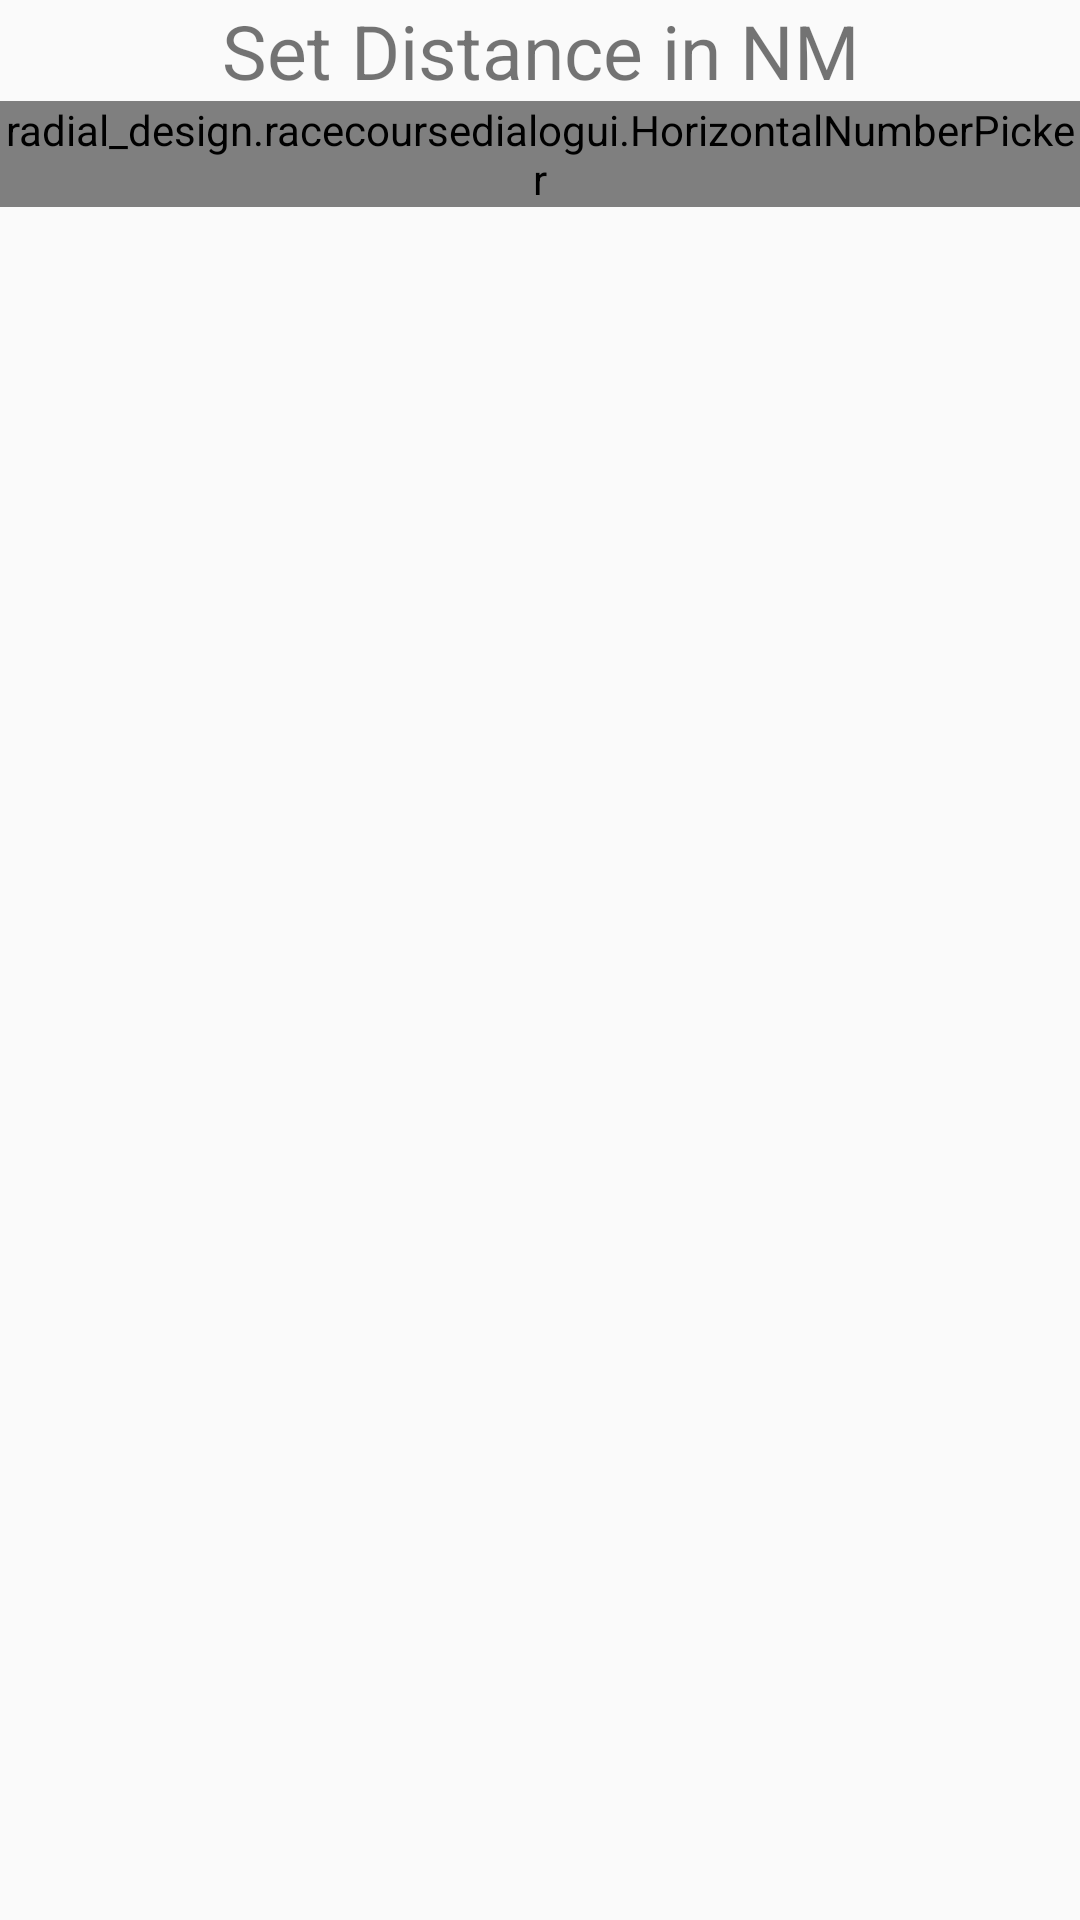

This screen was rendered from an Android layout file. Write that file and the resources it references.
<!-- AndroidManifest.xml: application theme AppTheme -->
<!-- res/layout/distance_tab_length.xml -->
<?xml version="1.0" encoding="utf-8"?>
<LinearLayout xmlns:android="http://schemas.android.com/apk/res/android"
    android:layout_width="match_parent"
    android:layout_height="wrap_content"
    android:layout_centerHorizontal="true"
    android:gravity="center_horizontal"
    android:orientation="vertical">

    <TextView
        android:layout_width="match_parent"
        android:layout_height="wrap_content"
        android:layout_gravity="center_horizontal"
        android:text="Set Distance in NM"
        android:textAlignment="center"
        android:textSize="25sp" />

    <radial_design.racecoursedialogui.HorizontalNumberPicker
        android:id="@+id/distance_length_picker"
        android:layout_width="wrap_content"
        android:layout_height="wrap_content"
        android:layout_gravity="center_horizontal" />


</LinearLayout>
<!-- resources referenced by this layout -->
<resources>
  <style name="AppTheme" parent="Theme.AppCompat.Light.DarkActionBar">
          
          <item name="colorPrimary">@color/cmark_blue</item>
          <item name="colorPrimaryDark">@color/cmark_blue_darker</item>
          <item name="colorAccent">@color/cmark_orange</item>
      </style>
  <color name="cmark_blue">#0f75bd</color>
  <color name="cmark_blue_darker">#005d9f</color>
  <color name="cmark_orange">#f36523</color>
</resources>
